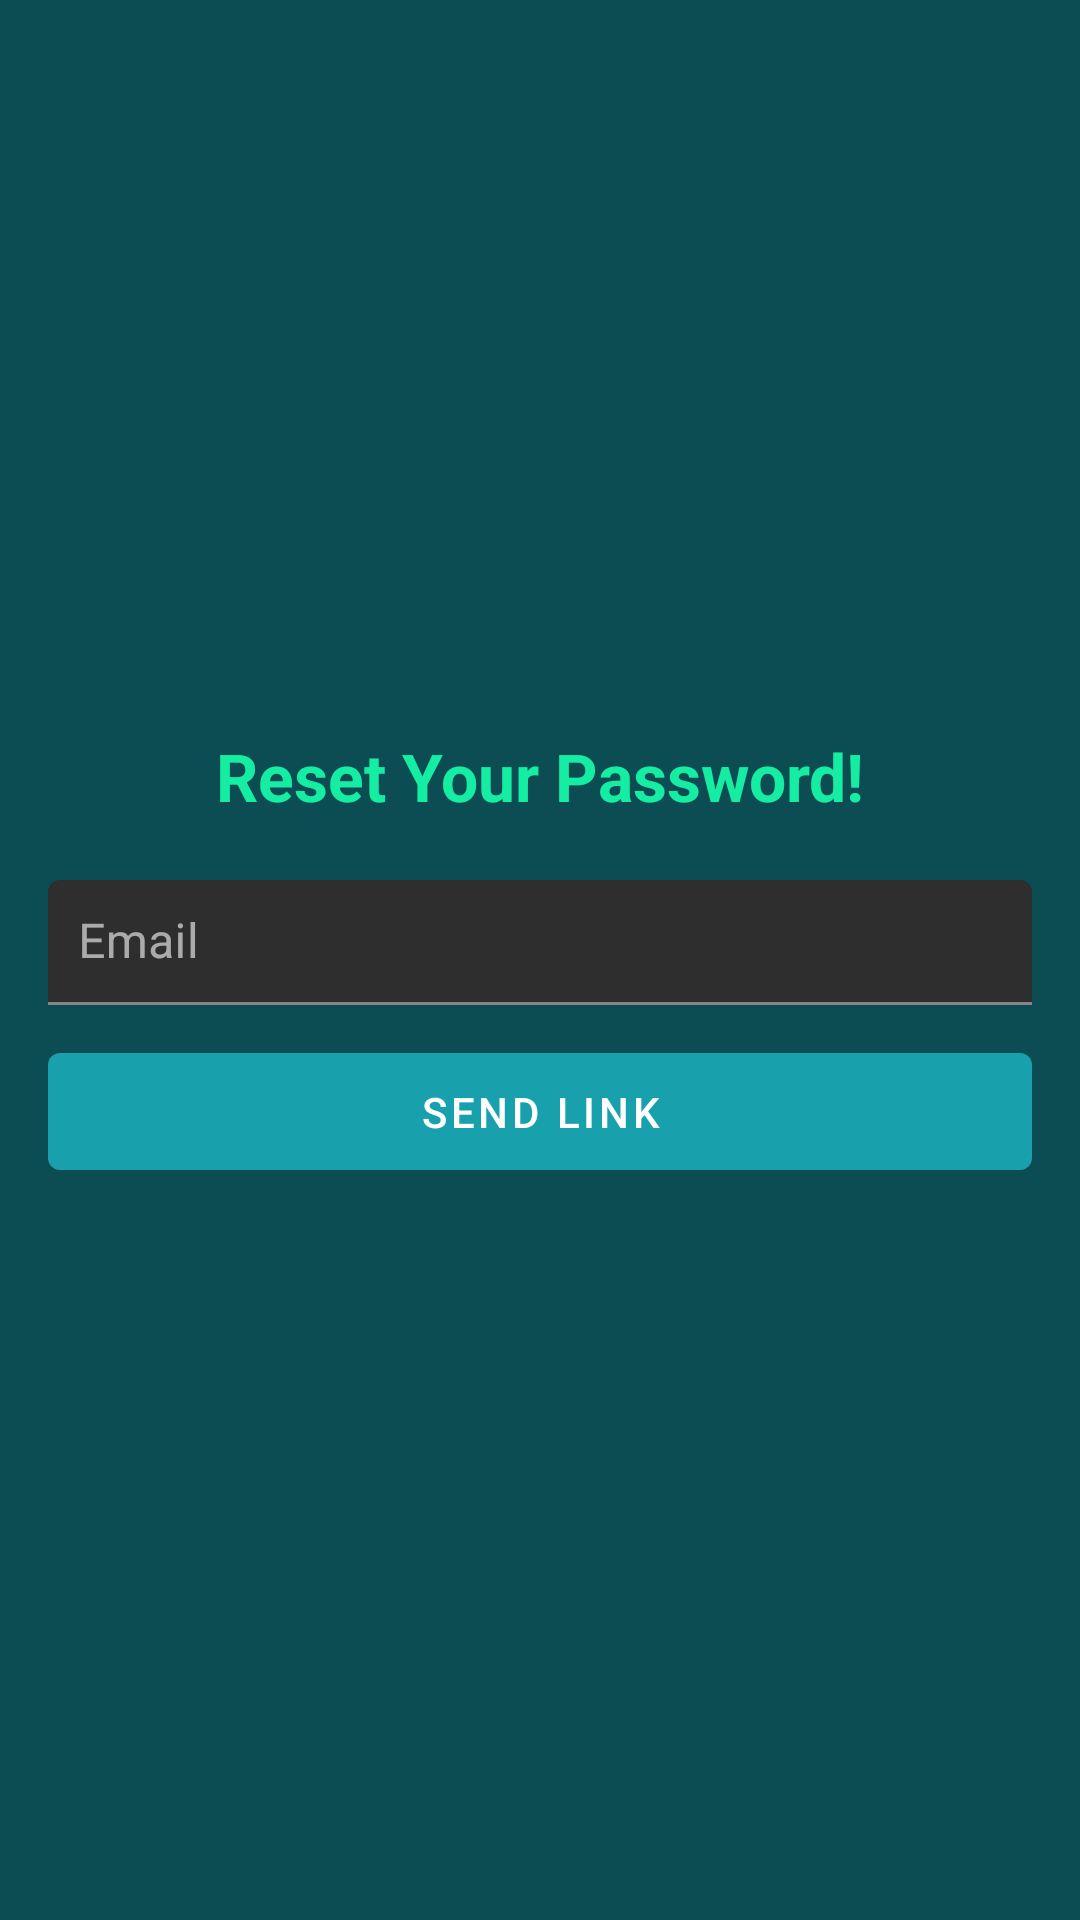

The Android layout XML behind this screen, and the referenced resources:
<!-- AndroidManifest.xml: application theme Theme.ToDoAppCA2 -->
<!-- res/layout/activity_resetpass.xml -->
<?xml version="1.0" encoding="utf-8"?>

<LinearLayout xmlns:android="http://schemas.android.com/apk/res/android"
    xmlns:app="http://schemas.android.com/apk/res-auto"
    xmlns:tools="http://schemas.android.com/tools"
    android:layout_width="match_parent"
    android:layout_height="match_parent"
    android:orientation="vertical"
    android:gravity="center"
    android:padding="16dp"
    android:background="#0c4d53"
    tools:context=".intro.ResetPassActivity">

    <TextView
        android:id="@+id/welcomeTextView"
        android:layout_width="wrap_content"
        android:layout_height="wrap_content"
        android:layout_marginBottom="20dp"
        android:text="Reset Your Password!"
        android:textColor="#15eda3"
        android:textSize="22sp"
        android:textStyle="bold" />

    <com.google.android.material.textfield.TextInputLayout
        android:id="@+id/emailInputLayout"
        android:layout_width="match_parent"
        android:layout_height="wrap_content"
        android:hint="Email"
        app:hintTextColor="#FFFFFF">

        <com.google.android.material.textfield.TextInputEditText
            android:id="@+id/email"
            android:layout_width="match_parent"
            android:layout_height="wrap_content"
            android:inputType="textEmailAddress"
            android:padding="10dp"
            android:layout_marginBottom="10dp"/>
    </com.google.android.material.textfield.TextInputLayout>

    <com.google.android.material.button.MaterialButton
        android:id="@+id/btn_resetpass"
        android:layout_width="match_parent"
        android:layout_height="wrap_content"
        android:text="Send Link"
        android:padding="10dp"
        android:textColor="#FFFFFF"
        app:backgroundTint="#18a1ad"/>
</LinearLayout>
<!-- resources referenced by this layout -->
<resources>
  <style name="Theme.ToDoAppCA2" parent="Base.Theme.ToDoAppCA2" />
  <style name="Base.Theme.ToDoAppCA2" parent="Theme.MaterialComponents">
  
      </style>
</resources>
